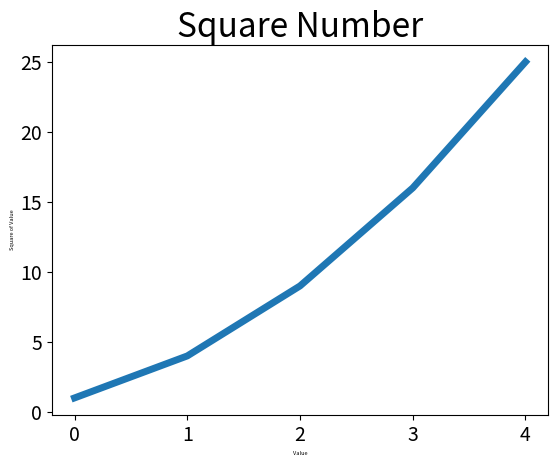

This figure's Python source:

import matplotlib.pyplot as plt

squares = [1, 4, 9, 16, 25]

plt.plot(squares, linewidth = 5)

plt.title("Square Number", fontsize = 24)

plt.xlabel("Value", fontsize = 4)

plt.ylabel("Square of Value", fontsize = 4)

plt.tick_params(axis="both", labelsize = 14)

plt.show()